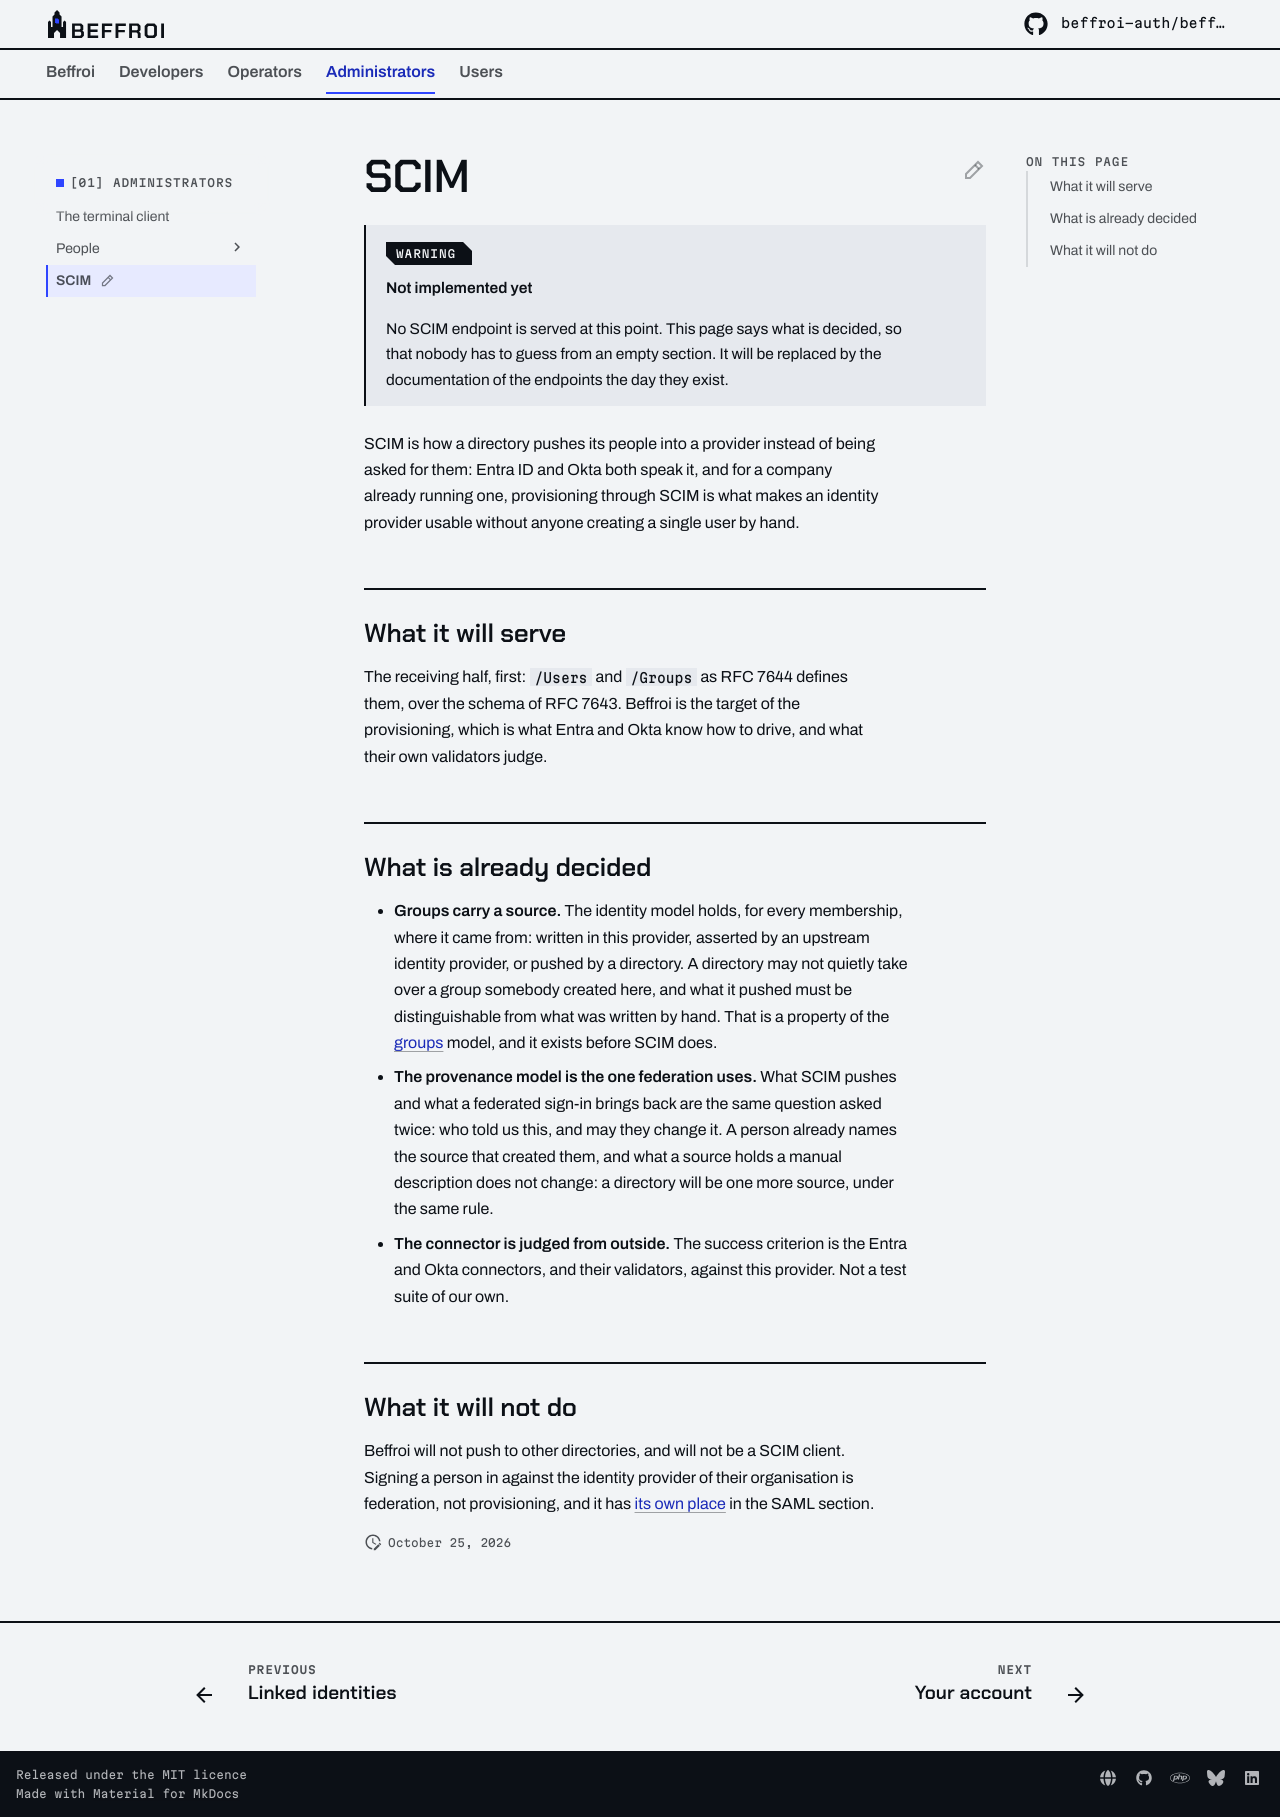

repository: beffroi-auth/docs · page: 0.1/administrators/scim/index.html · generator: mkdocs

---
title: SCIM
status: draft
description: Receiving what a directory pushes, and keeping it synchronised. Planned, not implemented.
---

# SCIM

!!! warning "Not implemented yet"

    No SCIM endpoint is served at this point. This page says what is decided, so that nobody has to guess
    from an empty section. It will be replaced by the documentation of the endpoints the day they exist.

SCIM is how a directory pushes its people into a provider instead of being asked for them: Entra ID and
Okta both speak it, and for a company already running one, provisioning through SCIM is what makes an
identity provider usable without anyone creating a single user by hand.

## What it will serve

The receiving half, first: `/Users` and `/Groups` as RFC 7644 defines them, over the schema of RFC 7643.
Beffroi is the target of the provisioning, which is what Entra and Okta know how to drive, and what their
own validators judge.

## What is already decided

- **Groups carry a source.** The identity model holds, for every membership, where it came from: written in
  this provider, asserted by an upstream identity provider, or pushed by a directory. A directory may not
  quietly take over a group somebody created here, and what it pushed must be distinguishable from what was
  written by hand. That is a property of the [groups](../people/groups.md) model, and it exists before SCIM
  does.
- **The provenance model is the one federation uses.** What SCIM pushes and what a federated sign-in brings
  back are the same question asked twice: who told us this, and may they change it. A person already names
  the source that created them, and what a source holds a manual description does not change: a directory
  will be one more source, under the same rule.
- **The connector is judged from outside.** The success criterion is the Entra and Okta connectors, and their
  validators, against this provider. Not a test suite of our own.

## What it will not do

Beffroi will not push to other directories, and will not be a SCIM client. Signing a person in against the
identity provider of their organisation is federation, not provisioning, and it has [its own
place](../../operators/saml/upstream-identity-providers.md) in the SAML section.
